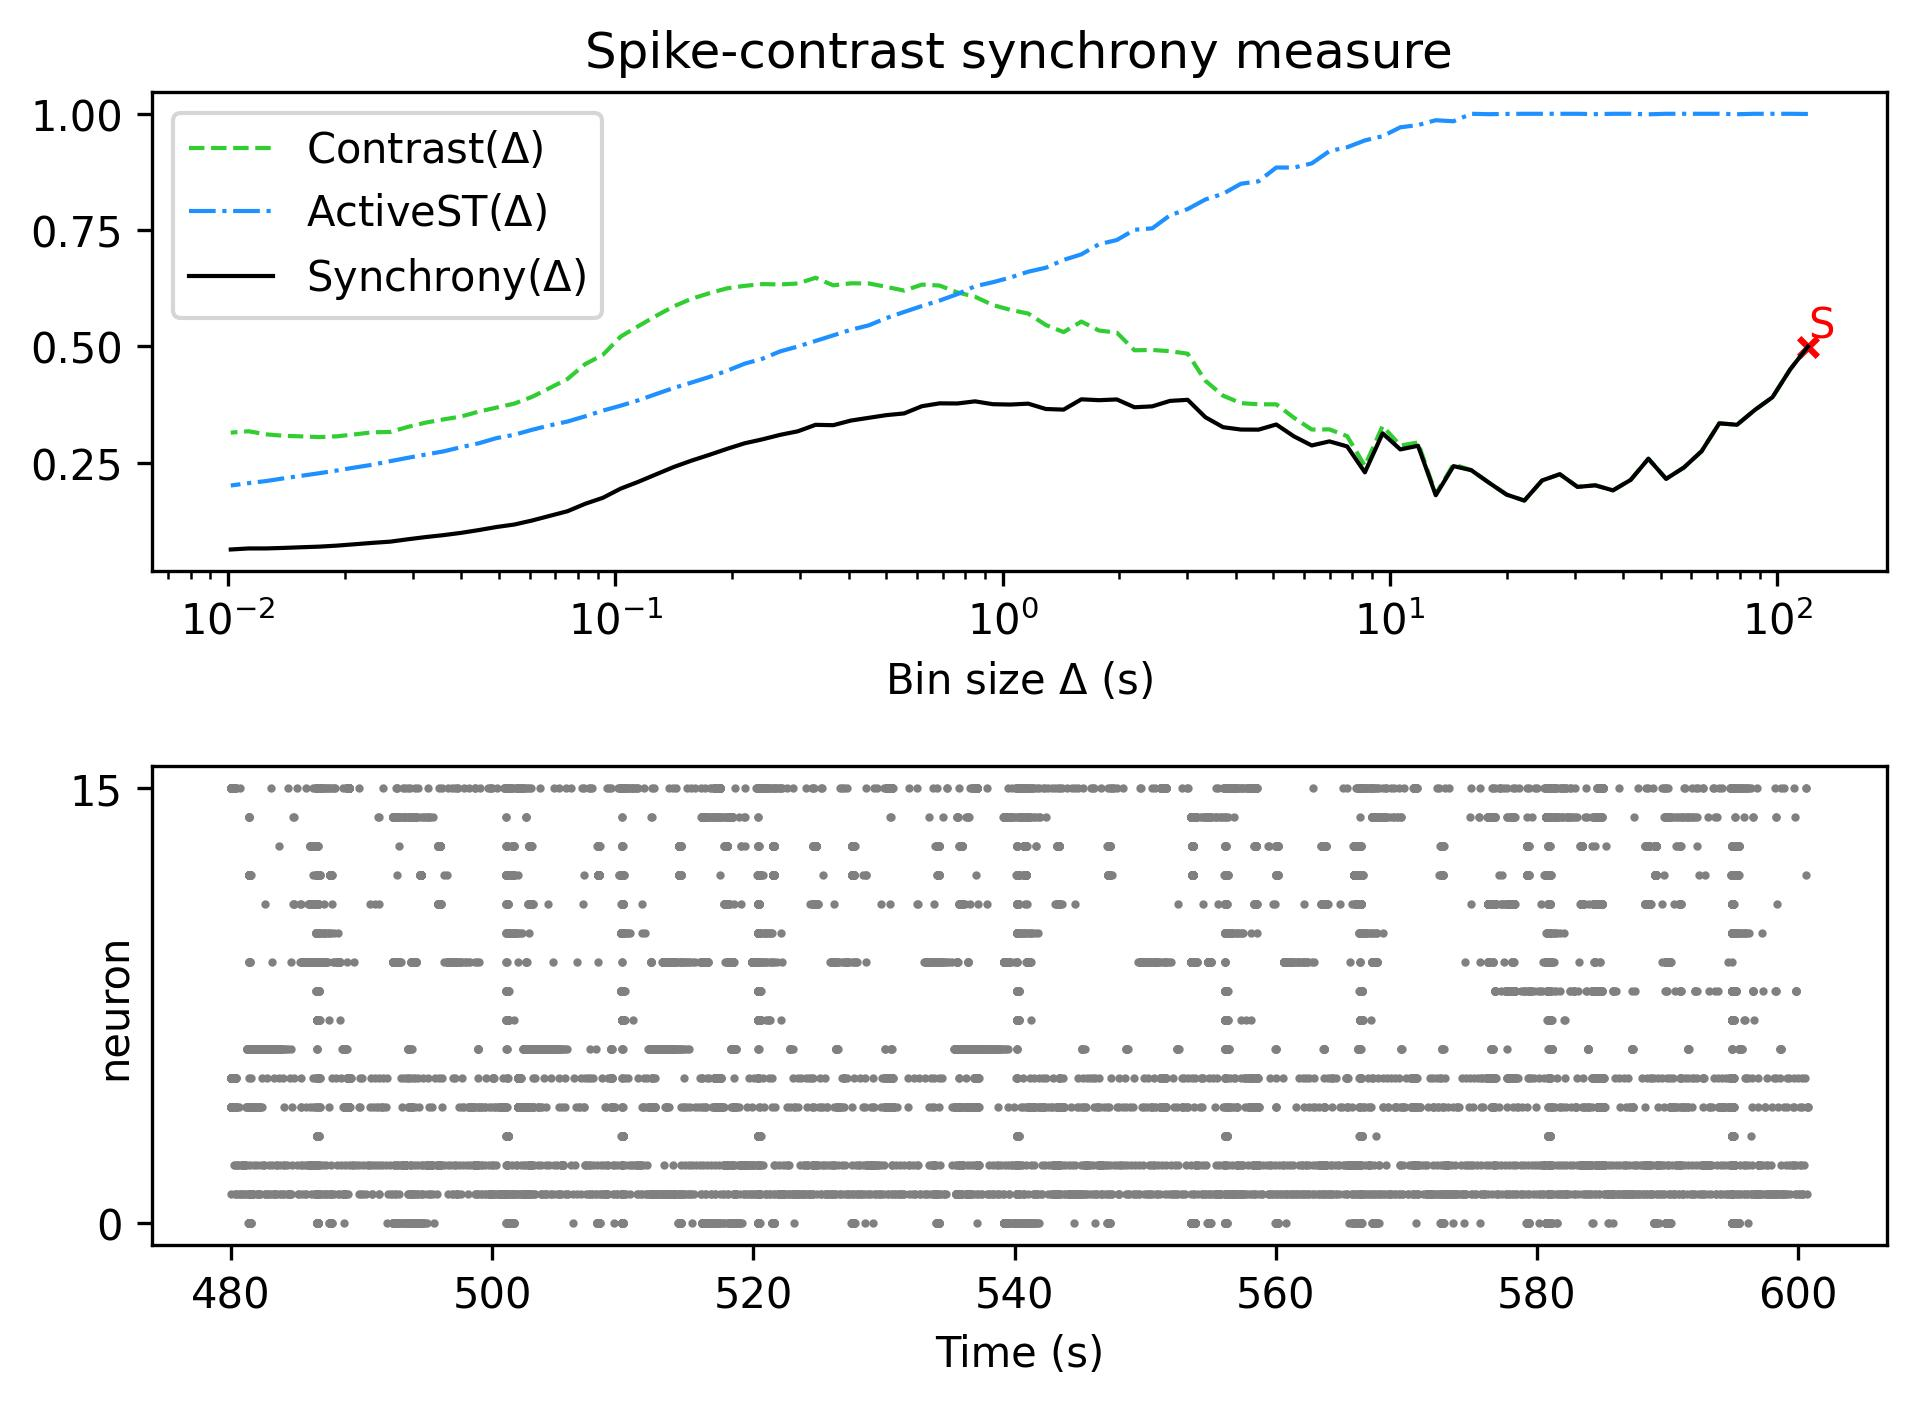

The file beside this chart, header and first rows:
, Spike-contrast (120.0 s), Spike-contrast (108.0 s), Spike-contrast (97.2 s), Spike-contrast (87.48 s), Spike-contrast (78.732 s), Spike-contrast (70.859 s), Spike-contrast (63.773 s), Spike-contrast (57.396 s), Spike-contrast (51.656 s), Spike-contrast (46.49 s), Spike-contrast (41.841 s), Spike-contrast (37.657 s), Spike-contrast (33.892 s), Spike-contrast (30.502 s), Spike-contrast (27.452 s), Spike-contrast (24.707 s), Spike-contrast (22.236 s), Spike-contrast (20.013 s), Spike-contrast (18.011 s), Spike-contrast (16.21 s), Spike-contrast (14.589 s), Spike-contrast (13.13 s), Spike-contrast (11.817 s)
0, 0.4993, 0.4503, 0.3904, 0.3629, 0.3312, 0.3343, 0.2742, 0.2393, 0.2149, 0.2582, 0.2127, 0.1902, 0.201, 0.1977, 0.225, 0.2115, 0.1682, 0.181, 0.2067, 0.2337, 0.2423, 0.1797, 0.2861
